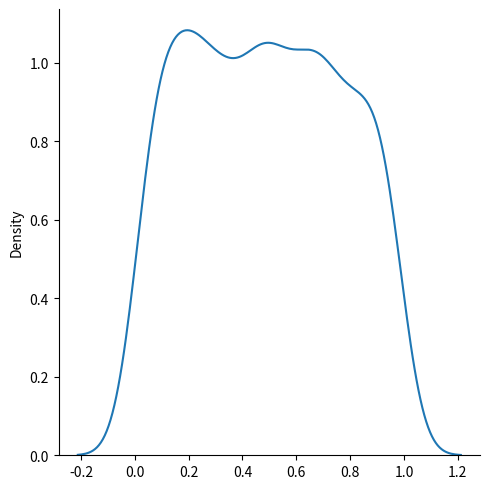

Write the Python code that produced this figure.
from numpy import random
import matplotlib.pyplot as plt
import seaborn as sns

#数据上下限默认为0和1
x = random.uniform(size=(2, 3))

print(x)
sns.displot(random.uniform(size=1000),kind='kde')
plt.show()